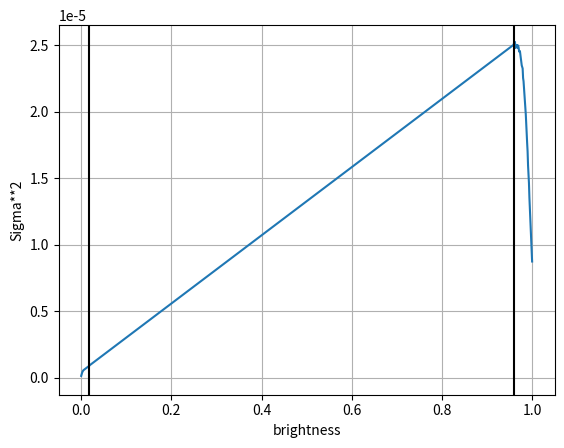
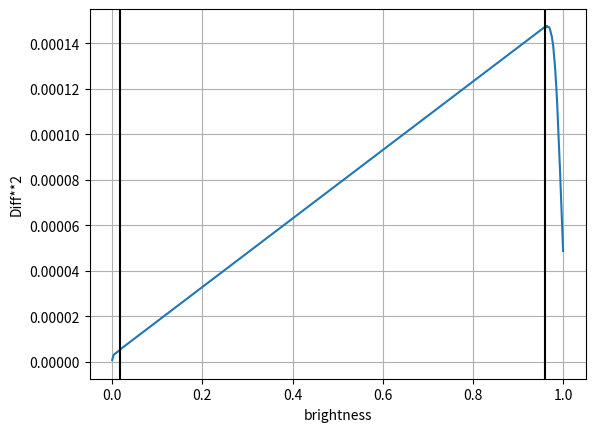

Write the Python code that produced these figures, in order.
# -*- coding: utf-8 -*-
"""
Created on Tue Mar 21 11:49:06 2023

@author: jamyl
"""

import numpy as np
from tqdm import tqdm
import os
import matplotlib.pyplot as plt

n_patches = int(1e5)
n_brightness_levels = 1000

alpha = 1.80710882e-4  # from measurements
beta = 3.1937599182128e-6  # from https://www.photonstophotos.net/Charts/RN_ADU.htm chart
tol = 3

#%%

def get_non_linearity_bound(alpha, beta, tol):
    tol_sq = tol*tol
    xmin = tol_sq/2 * (alpha + np.sqrt(tol_sq*alpha*alpha + 4*beta))
    
    xmax = (2 + tol_sq*alpha - np.sqrt((2+tol_sq*alpha)**2 - 4*(1+tol_sq*beta)))/2
    
    return xmin, xmax



def unitary_MC(b):
    # create the patch
    patch = np.ones((n_patches, 3, 3)) * b

    # add noise and clip
    patch1 = patch + np.sqrt(patch * alpha + beta) * np.random.randn(*patch.shape)
    patch1 = np.clip(patch1, 0.0, 1.0)

    patch2 = patch + np.sqrt(patch * alpha + beta) * np.random.randn(*patch.shape)
    patch2 = np.clip(patch2, 0.0, 1.0)
 
    # compute statistics and store
    std_mean = 0.5 * np.mean((np.std(patch1, axis=(1, 2)) + np.std(patch2, axis=(1, 2))))

    curr_mean1 = np.mean(patch1, axis=(1, 2))
    curr_mean2 = np.mean(patch2, axis=(1, 2))
    diff_mean = np.mean(np.abs(curr_mean1 - curr_mean2))
    
    return diff_mean, std_mean

def regular_MC(b_array):
    sigmas = np.empty_like(b_array)
    diffs = np.empty_like(b_array)
    for i in tqdm(range(b_array.size)):
        sigmas[i], diffs[i] = unitary_MC(b_array[i])
    return sigmas, diffs

def interp_MC(b_array,
              sigma_min, sigma_max,
              diff_min, diff_max):
    norm_b = (b_array - b_array[0])/(b_array[-1] - b_array[0])
    
    sigmas_sq_lin = norm_b * (sigma_max**2 - sigma_min**2) + sigma_min**2
    diffs_sq_lin = norm_b * (diff_max**2 - diff_min**2) + diff_min**2
    
    return np.sqrt(sigmas_sq_lin[1:-1]), np.sqrt(diffs_sq_lin[1:-1])


def run_fast_MC(): 
    xmin, xmax = get_non_linearity_bound(alpha, beta, tol)
    
    # these 2 inddexes define the points for which the linear model is valid.
    # The regular Monte carlo is applied to these points, that are then used as reference
    # for the linear model
    imin = int(np.ceil(xmin * n_brightness_levels)) + 1
    imax = int(np.floor(xmax * n_brightness_levels)) - 1


    sigmas = np.empty(n_brightness_levels+1)
    diffs = np.empty(n_brightness_levels+1)
    brigntess = np.arange(n_brightness_levels+1)/n_brightness_levels
    
    # running regular MC for non linear parts 
    nl_brigntess = np.concatenate((brigntess[:imin+1], brigntess[imax:]))
    sigma_nl, diffs_nl = regular_MC(nl_brigntess)
    sigmas[:imin+1], diffs[:imin+1] = sigma_nl[:imin+1], diffs_nl[:imin+1]
    sigmas[imax:], diffs[imax:] = sigma_nl[imin+1:], diffs_nl[imin+1:]
    
    # padding using linear interpolation
    brightness_l = brigntess[imin-1:imax+2]
    
    sigmas_l ,diffs_l = interp_MC(brightness_l,
                                 sigmas[imin], sigmas[imax],
                                 diffs[imin], diffs[imax])
    sigmas[imin:imax+1] = sigmas_l
    diffs[imin:imax+1] = diffs_l




    
    plt.figure("sigma")
    plt.plot(np.linspace(0, 1, n_brightness_levels+1), sigmas**2)
    plt.grid()
    plt.axline((xmin, 0), (xmin, 1e-5), c='k')
    plt.axline((xmax, 0), (xmax, 1e-5), c='k')
    plt.ylabel('Sigma**2')
    plt.xlabel('brightness')
    
    plt.figure("Diff**2")
    plt.plot(np.linspace(0, 1, n_brightness_levels+1), diffs**2)
    plt.grid()
    plt.axline((xmin, 0), (xmin, 1e-5), c='k')
    plt.axline((xmax, 0), (xmax, 1e-5), c='k')
    plt.ylabel('Diff**2')
    plt.xlabel('brightness')
    


run_fast_MC()

        
        
        
